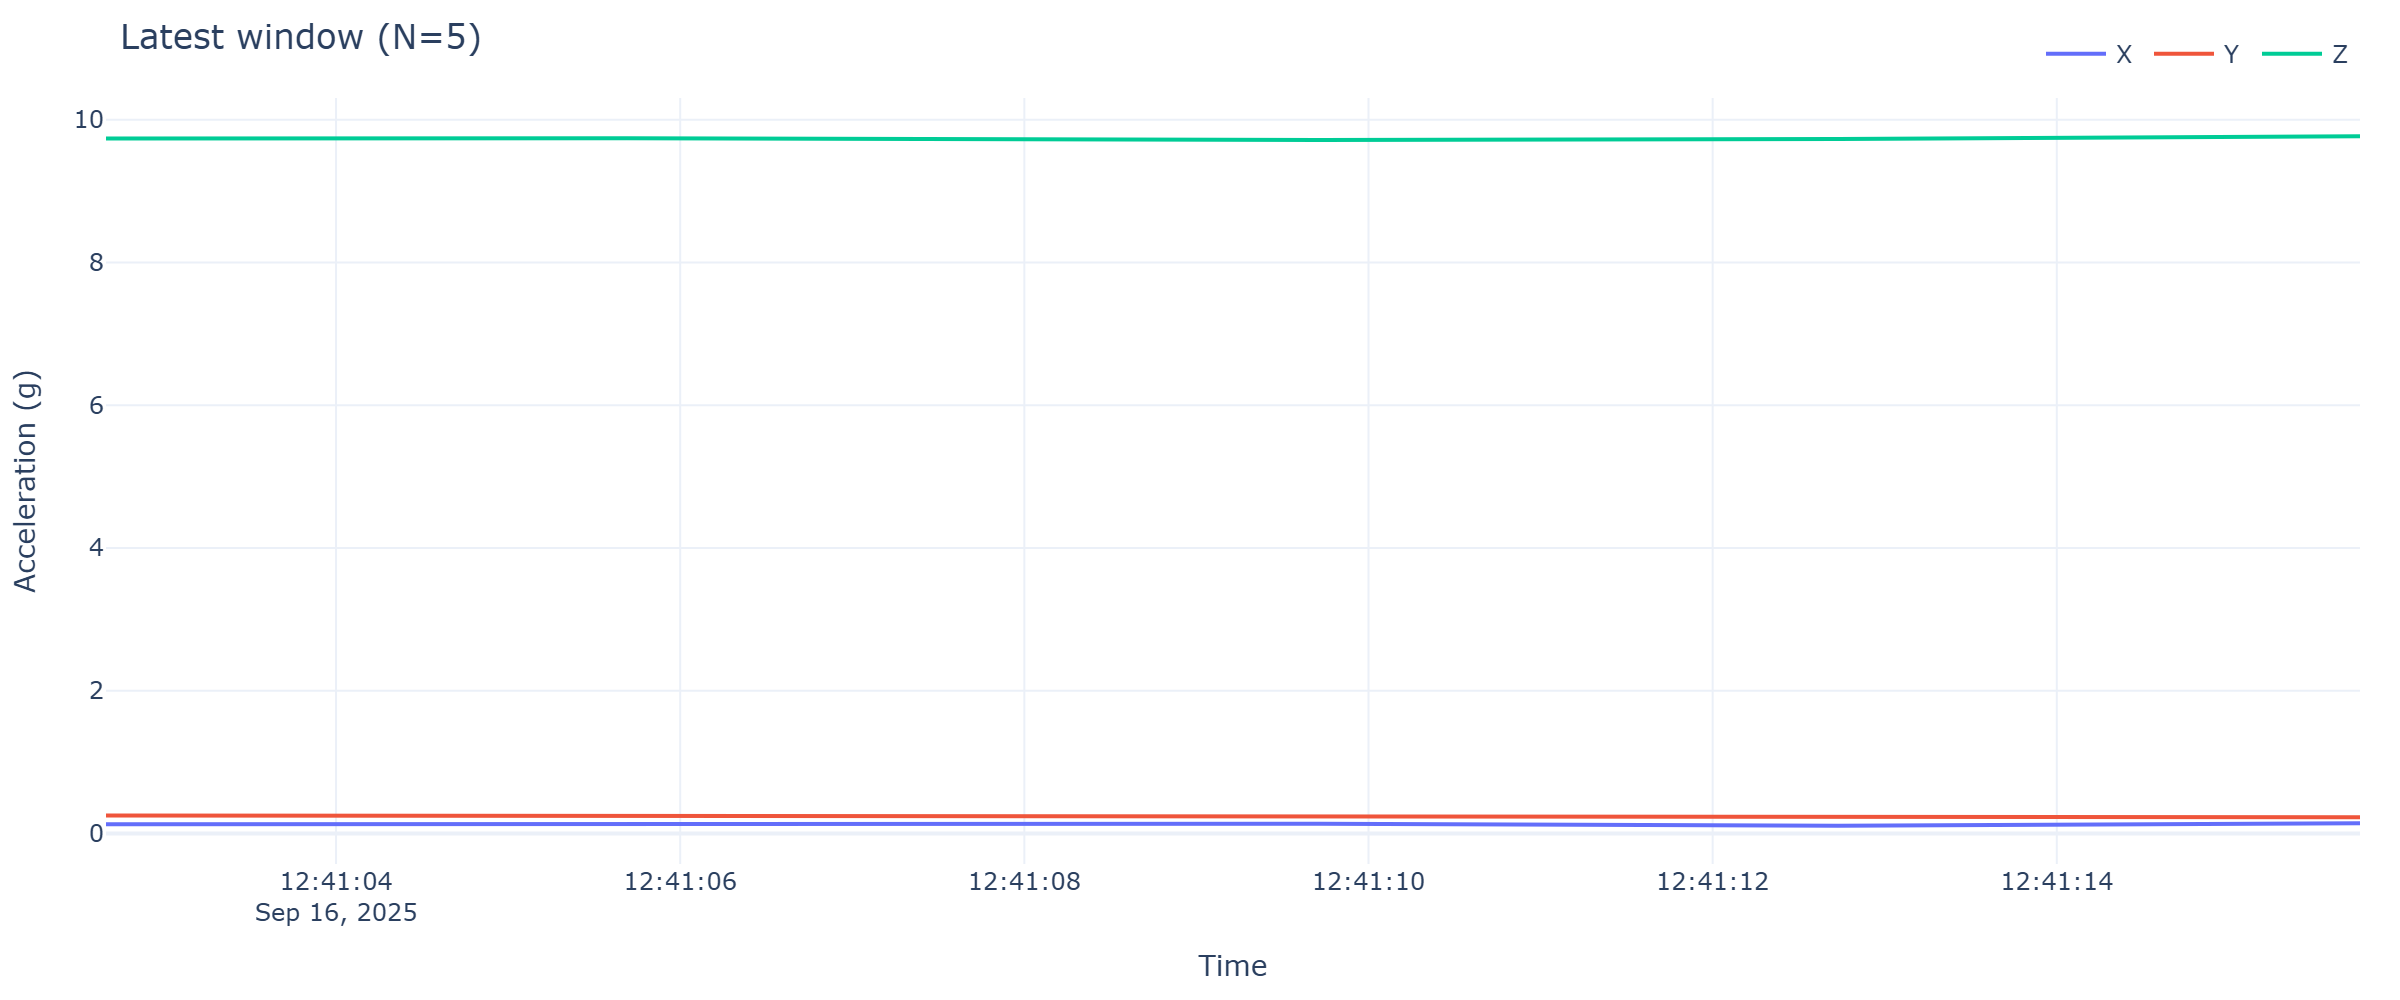

The table this chart was drawn from, first rows:
timestamp, x, y, z
2025-09-16 12:41:02.663, 0.1269, 0.249, 9.737
2025-09-16 12:41:05.690, 0.1245, 0.2394, 9.742
2025-09-16 12:41:09.710, 0.1341, 0.237, 9.716
2025-09-16 12:41:12.729, 0.1077, 0.2322, 9.73
2025-09-16 12:41:15.762, 0.1413, 0.2251, 9.768
